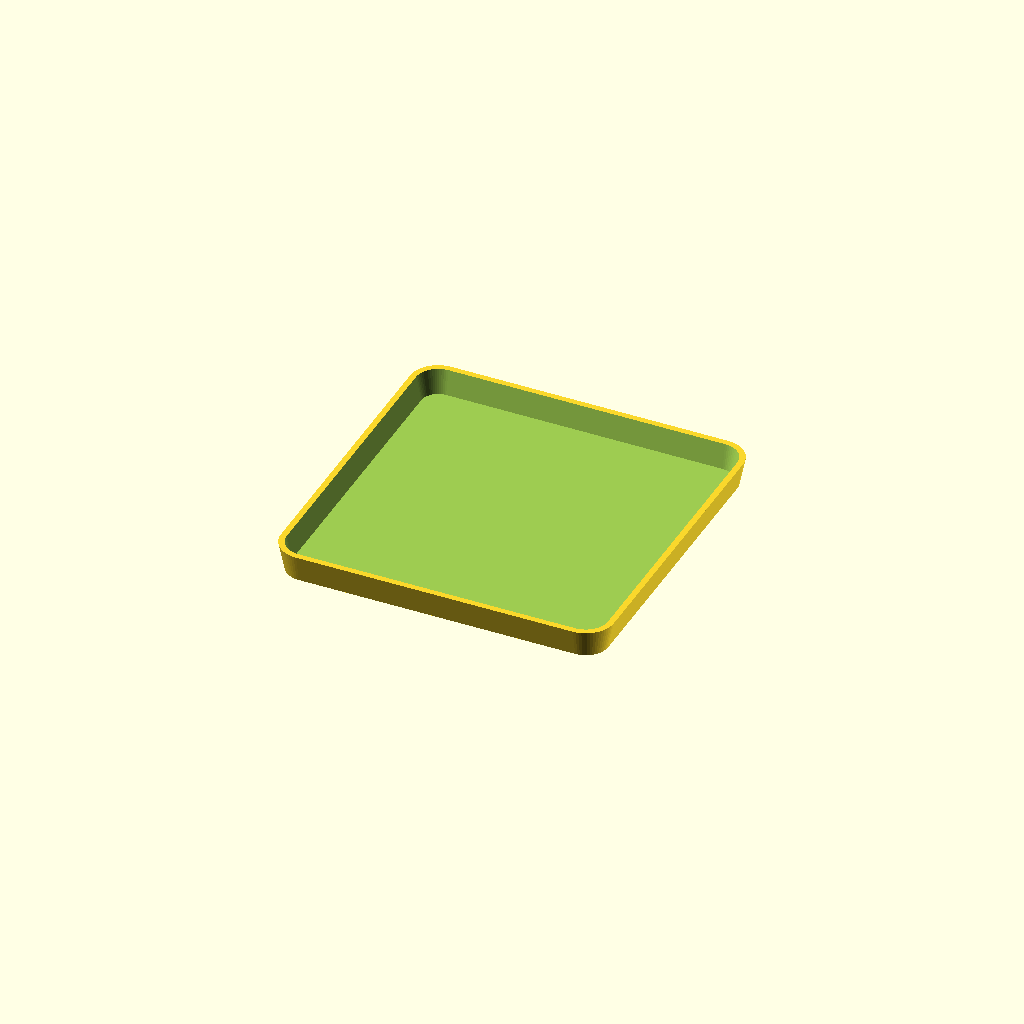
Cell 1 — every parameter at its default value.
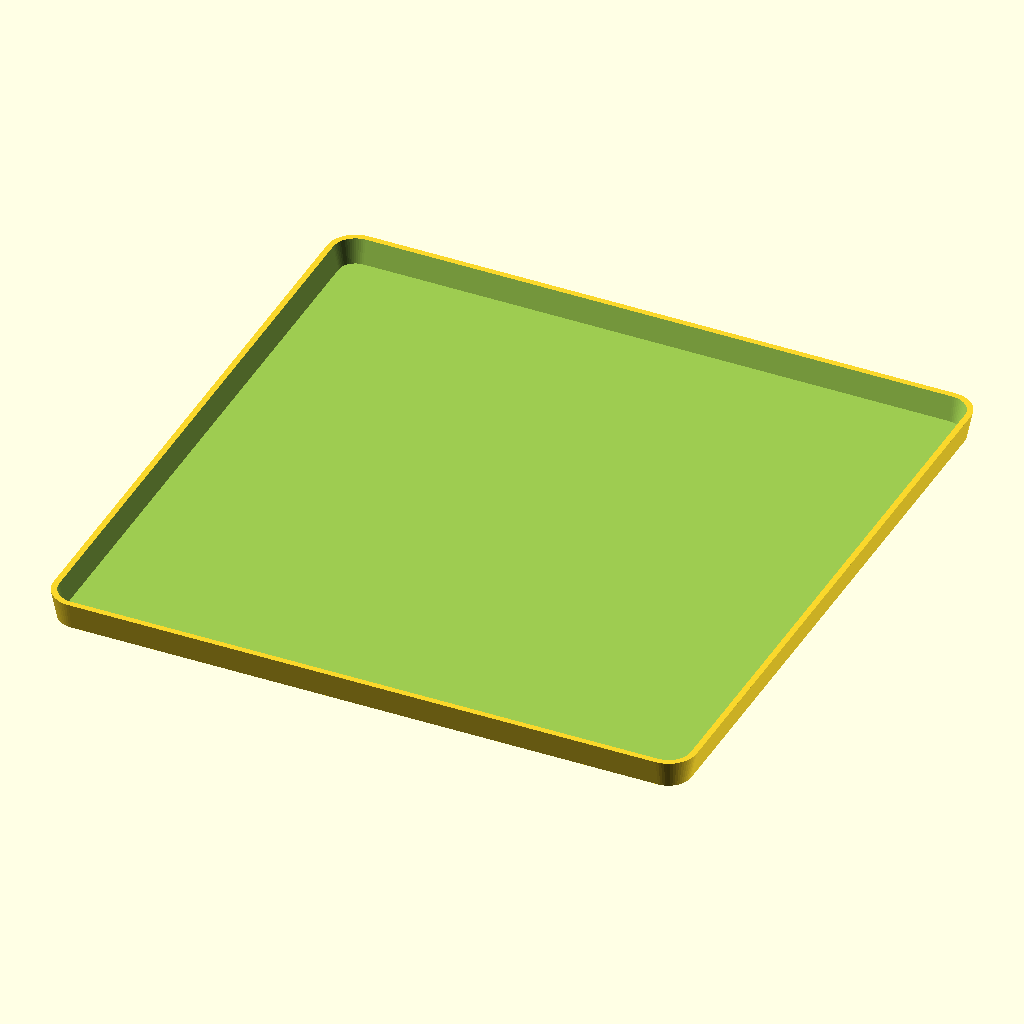
Cell 2: _inner_size = 440 (everything else at default).
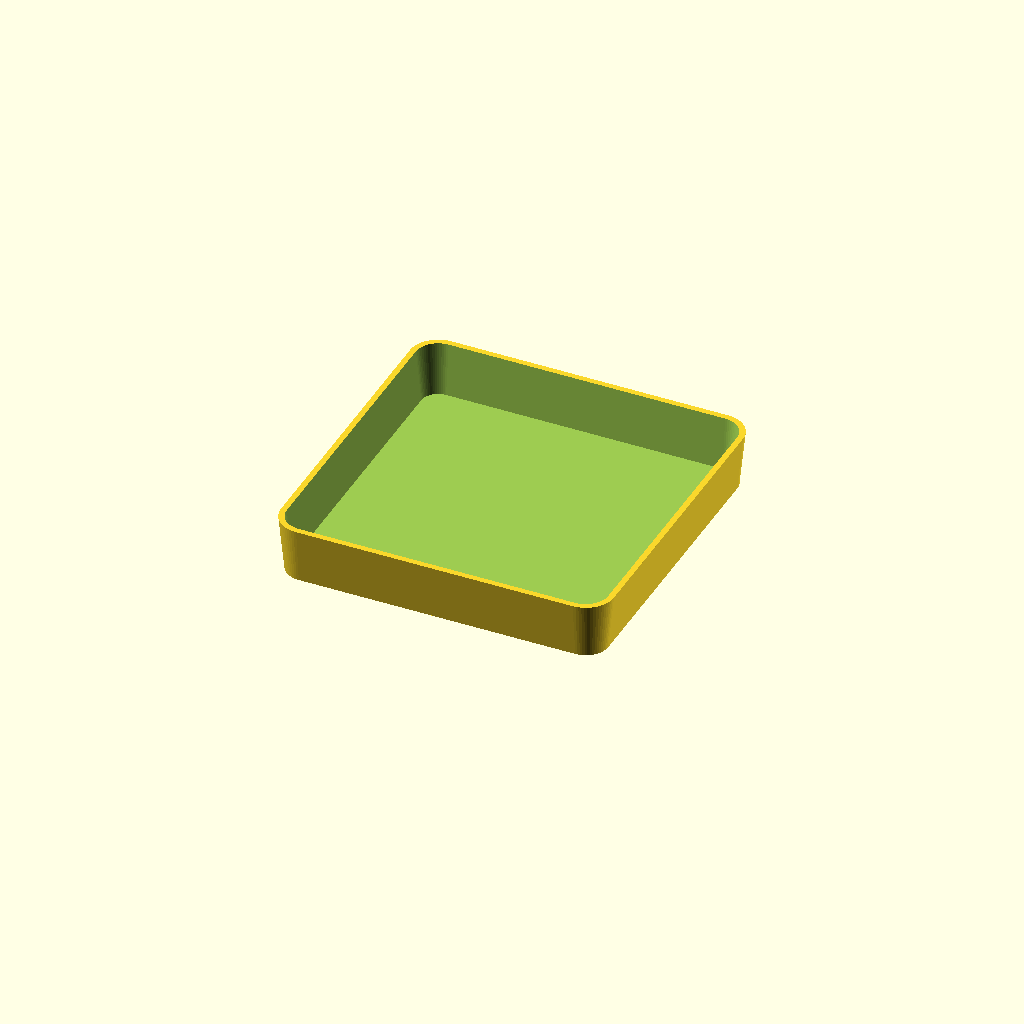
Cell 3 — _total_height set to 40, the other parameters unchanged.
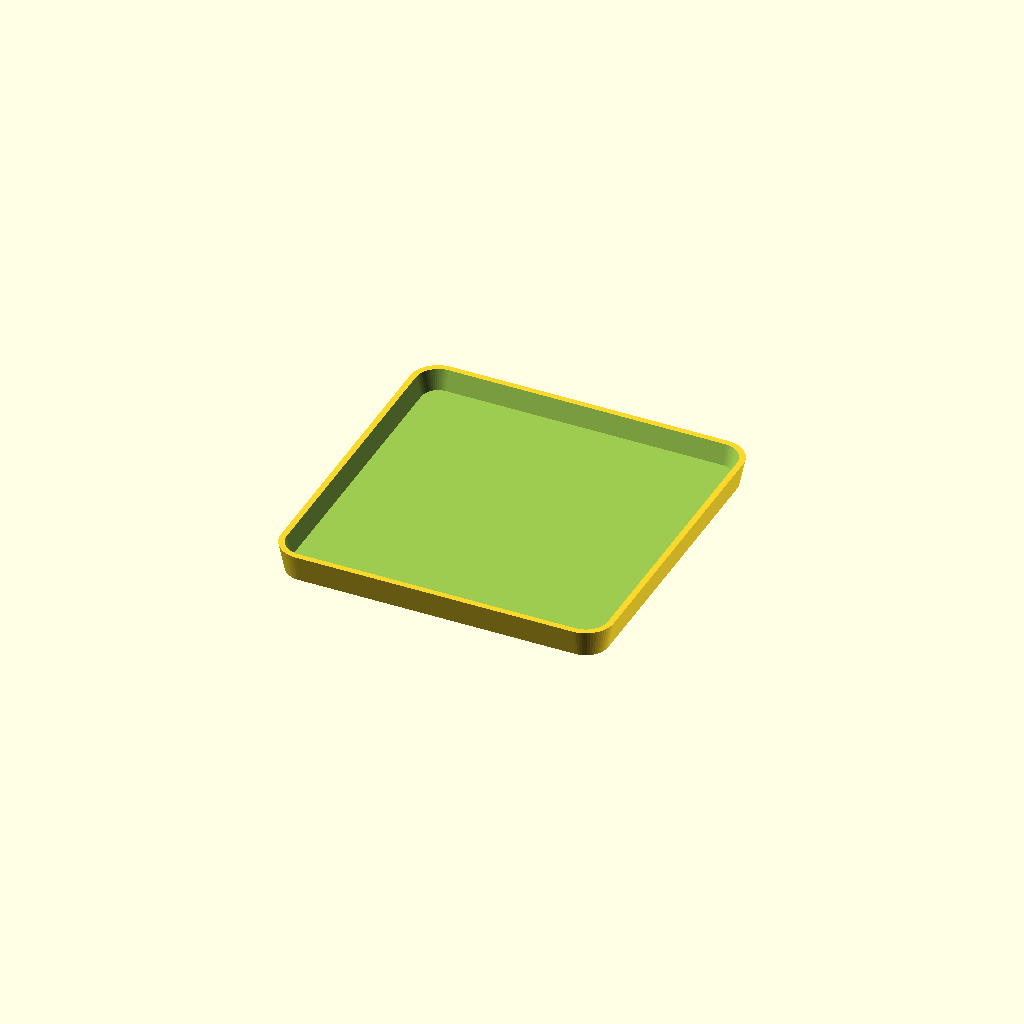
Cell 4: the same model with _base_thickness = 6.
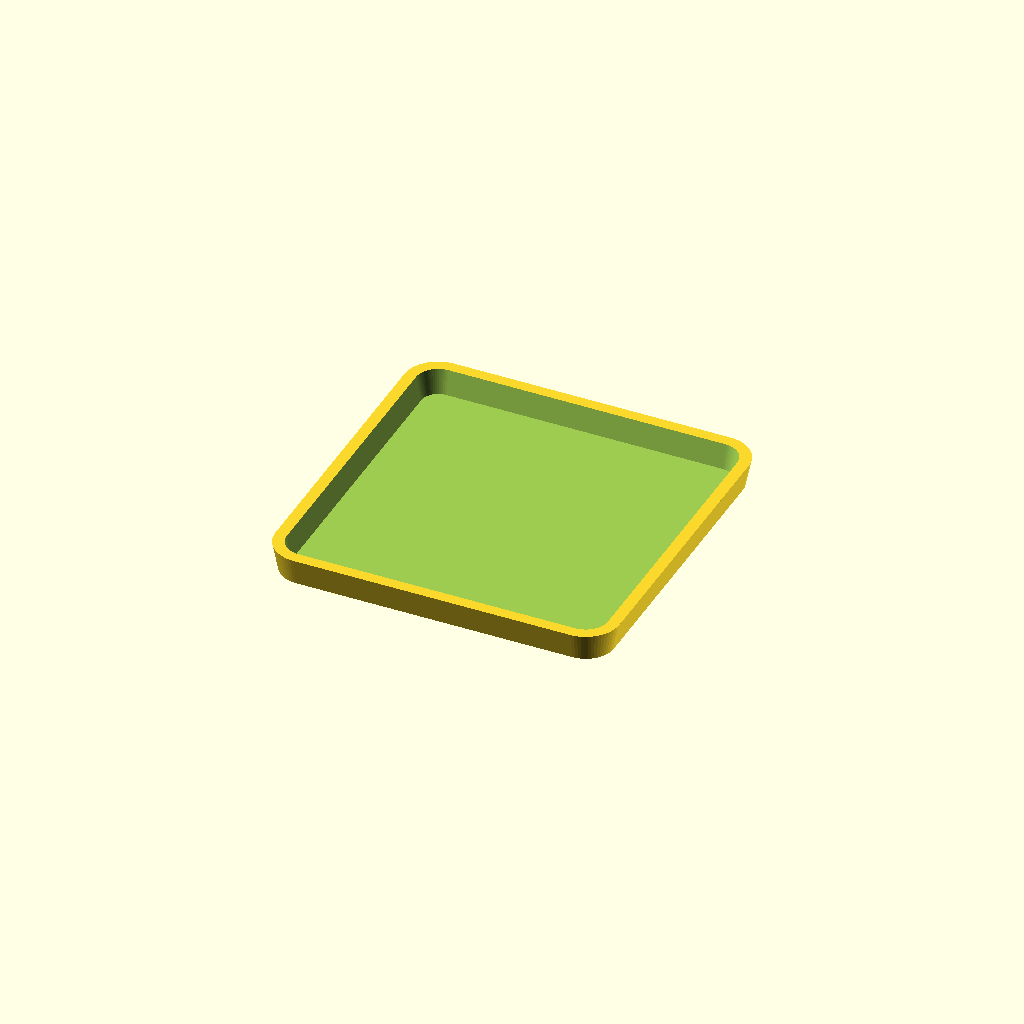
Cell 5: _wall_thickness = 8 (everything else at default).
All cells are drawn from one camera (rotation 55°, 0°, 25°, orthographic, colour scheme Cornfield), so only the parameter changes between them.
Source of the model, models/garden/Topfuntersetzer.scad:
// ============================================================
//  Square plant pot saucer
// ============================================================
//  Outer wall tapered outward (classic bowl shape):
//  the body widens upward by _rim_taper per side.
//  _inner_size is the inner dimension at the bottom.
// ============================================================

// --- Parameters -------------------------------------------
_inner_size          = 220;  // Inner dimension (width = depth) at bottom [mm]
_total_height        = 20;   // Total height [mm]
_base_thickness      = 3;    // Base/floor thickness [mm]
_wall_thickness      = 4;    // Wall thickness [mm]
_rim_taper           = 4;    // Outward taper per side towards top [mm]
_corner_radius       = 12;   // Inner corner radius at bottom [mm]

_drain_holes         = false; // Drain holes on/off
_drain_hole_d        = 8;    // Drain hole diameter [mm]
_drain_hole_grid     = 3;    // Number of holes per axis (e.g. 3 = 3×3 grid)
_drain_hole_spacing  = 25;   // Hole spacing [mm]

$fn = 64;

// --- Computed variables -----------------------------------
// Outer size and radius at bottom
_outer_size_bottom       = _inner_size + 2 * _wall_thickness;
_outer_corner_radius     = _corner_radius + _wall_thickness;

// Outer size and radius at top
_outer_size_top          = _outer_size_bottom + 2 * _rim_taper;
_outer_corner_radius_top = _outer_corner_radius + _rim_taper;

// Inner size and radius at top (follows same taper as outer wall)
_inner_size_top          = _outer_size_top - 2 * _wall_thickness;
_inner_corner_radius_top = max(_outer_corner_radius_top - _wall_thickness, 1);

// Small epsilon to avoid z-fighting in difference()
_eps = 0.01;

// --- Helper: rounded square (2D, centered) ----------------
module rounded_sq(w, r) {
    hull() {
        for (x = [-(w/2 - r), (w/2 - r)])
            for (y = [-(w/2 - r), (w/2 - r)])
                translate([x, y]) circle(r = r);
    }
}

// --- Main body --------------------------------------------
difference() {

    // Outer body: hull between bottom and top layer
    hull() {
        linear_extrude(_eps)
            rounded_sq(_outer_size_bottom, _outer_corner_radius);
        translate([0, 0, _total_height - _eps])
            linear_extrude(_eps)
                rounded_sq(_outer_size_top, _outer_corner_radius_top);
    }

    // Inner cavity: starts at base thickness, extends 1 mm above top
    translate([0, 0, _base_thickness])
        hull() {
            linear_extrude(_eps)
                rounded_sq(_inner_size, _corner_radius);
            translate([0, 0, _total_height - _base_thickness + 1 - _eps])
                linear_extrude(_eps)
                    rounded_sq(_inner_size_top, _inner_corner_radius_top);
        }

    // Drain holes (optional)
    if (_drain_holes) {
        _half = floor(_drain_hole_grid / 2);
        for (ix = [-_half : _half], iy = [-_half : _half]) {
            translate([ix * _drain_hole_spacing, iy * _drain_hole_spacing, -_eps])
                cylinder(d = _drain_hole_d, h = _base_thickness + 2 * _eps);
        }
    }
}
Customizer parameters (derived from the source; name, type, default, range or options):
_inner_size: number, default 220
_total_height: number, default 20
_base_thickness: number, default 3
_wall_thickness: number, default 4
_rim_taper: number, default 4
_corner_radius: number, default 12
_drain_holes: bool, default false
_drain_hole_d: number, default 8
_drain_hole_grid: number, default 3
_drain_hole_spacing: number, default 25
_eps: number, default 0.01
